Labelled photos from "dataset", an image-classification folder in Drak-Aris/ComputerVision_BananaSort. The possible labels are: mure malade, mure sain, tropmure malade, tropmure sain, vert malade, vert sain.

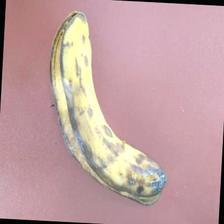
Label: tropmure malade

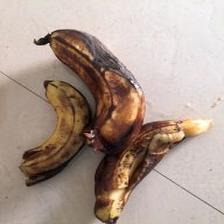
Label: mure malade

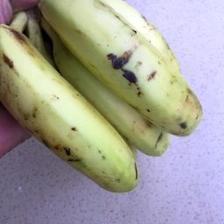
Label: vert sain

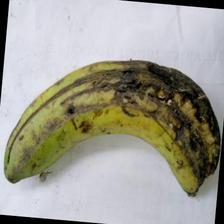
Label: vert malade

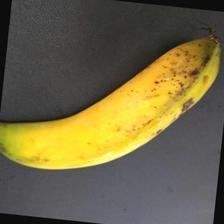
Label: mure sain

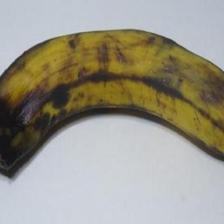
Label: tropmure sain
